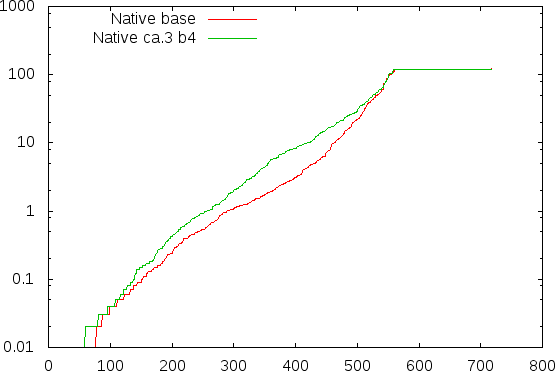

Source data for this figure (header and first rows):
mult_bool_matrix_2_2_10; 0.14; 0.14
mult_bool_matrix_2_2_12; 0.50; 0.30
mult_bool_matrix_2_2_14; 0.37; 0.29
mult_bool_matrix_2_2_16; 0.45; 0.45
mult_bool_matrix_2_2_18; 0.68; 0.68
mult_bool_matrix_2_2_20; 0.64; 0.64
mult_bool_matrix_2_2_22; 0.84; 0.80
mult_bool_matrix_2_2_24; 0.99; 0.99
mult_bool_matrix_2_2_26; 1.34; 1.32
mult_bool_matrix_2_2_28; 1.22; 1.20
mult_bool_matrix_2_2_2; 0.00; 0.00
mult_bool_matrix_2_2_3; 0.00; 0.00
mult_bool_matrix_2_2_5; 0.02; 0.00
mult_bool_matrix_2_2_7; 0.05; 0.04
mult_bool_matrix_2_2_9; 0.12; 0.12
mult_bool_matrix_2_3_11; 1.49; 1.48
mult_bool_matrix_2_3_13; 3.26; 3.21
mult_bool_matrix_2_3_15; 4.07; 4.05
mult_bool_matrix_2_3_17; 5.96; 5.94
mult_bool_matrix_2_3_19; 7.50; 7.46
mult_bool_matrix_2_3_21; 14.75; 14.72
mult_bool_matrix_2_3_23; 9.87; 9.84
mult_bool_matrix_2_3_25; 24.80; 24.75
mult_bool_matrix_2_3_27; 11.28; 11.22
mult_bool_matrix_2_3_29; 14.30; 14.28
mult_bool_matrix_2_3_30; 20.04; 20.01
mult_bool_matrix_2_3_4; 0.03; 0.03
mult_bool_matrix_2_3_6; 0.25; 0.25
mult_bool_matrix_2_3_8; 0.53; 0.52
mult_bool_matrix_2; 0.00; 0.00
mult_bool_matrix_3_3_3; 0.17; 0.16
mult_bool_matrix_3_3_5; 3.64; 3.63
mult_bool_matrix_3_4_3; 0.54; 0.53
mult_bool_matrix_3_4_5; 120.1; 119.9
mult_bool_matrix_3; 0.18; 0.18
mult_bool_matrix_4_4_5; 120; 119.9
mult_bool_matrix_4; 120; 119.9
mult_bool_matrix_5; 120; 119.9
mult_bool_matrix_6_6_7; 120; 119.9
mult_bool_matrix_6_7_10; 120; 119.9
mult_bool_matrix_6_7_8; 120; 120
mult_bool_matrix_6_8_10; 120; 119.9
mult_bool_matrix_6_8_9; 120; 119.9
mult_bool_matrix_6; 120; 119.9
add10n; 0.02; 0.01
add10y; 0.01; 0.01
add12n; 0.03; 0.02
add12y; 0.02; 0.02
add14n; 0.05; 0.05
add14y; 0.03; 0.02
add16n; 0.06; 0.05
add16y; 0.03; 0.03
add18n; 0.09; 0.08
add18y; 0.08; 0.05
add20n; 0.11; 0.11
add20y; 0.07; 0.06
add2n; 0.01; 0.00
add2y; 0.05; 0.00
add4n; 0.04; 0.00
add4y; 0.00; 0.00
add6n; 0.01; 0.00
... 657 more rows
